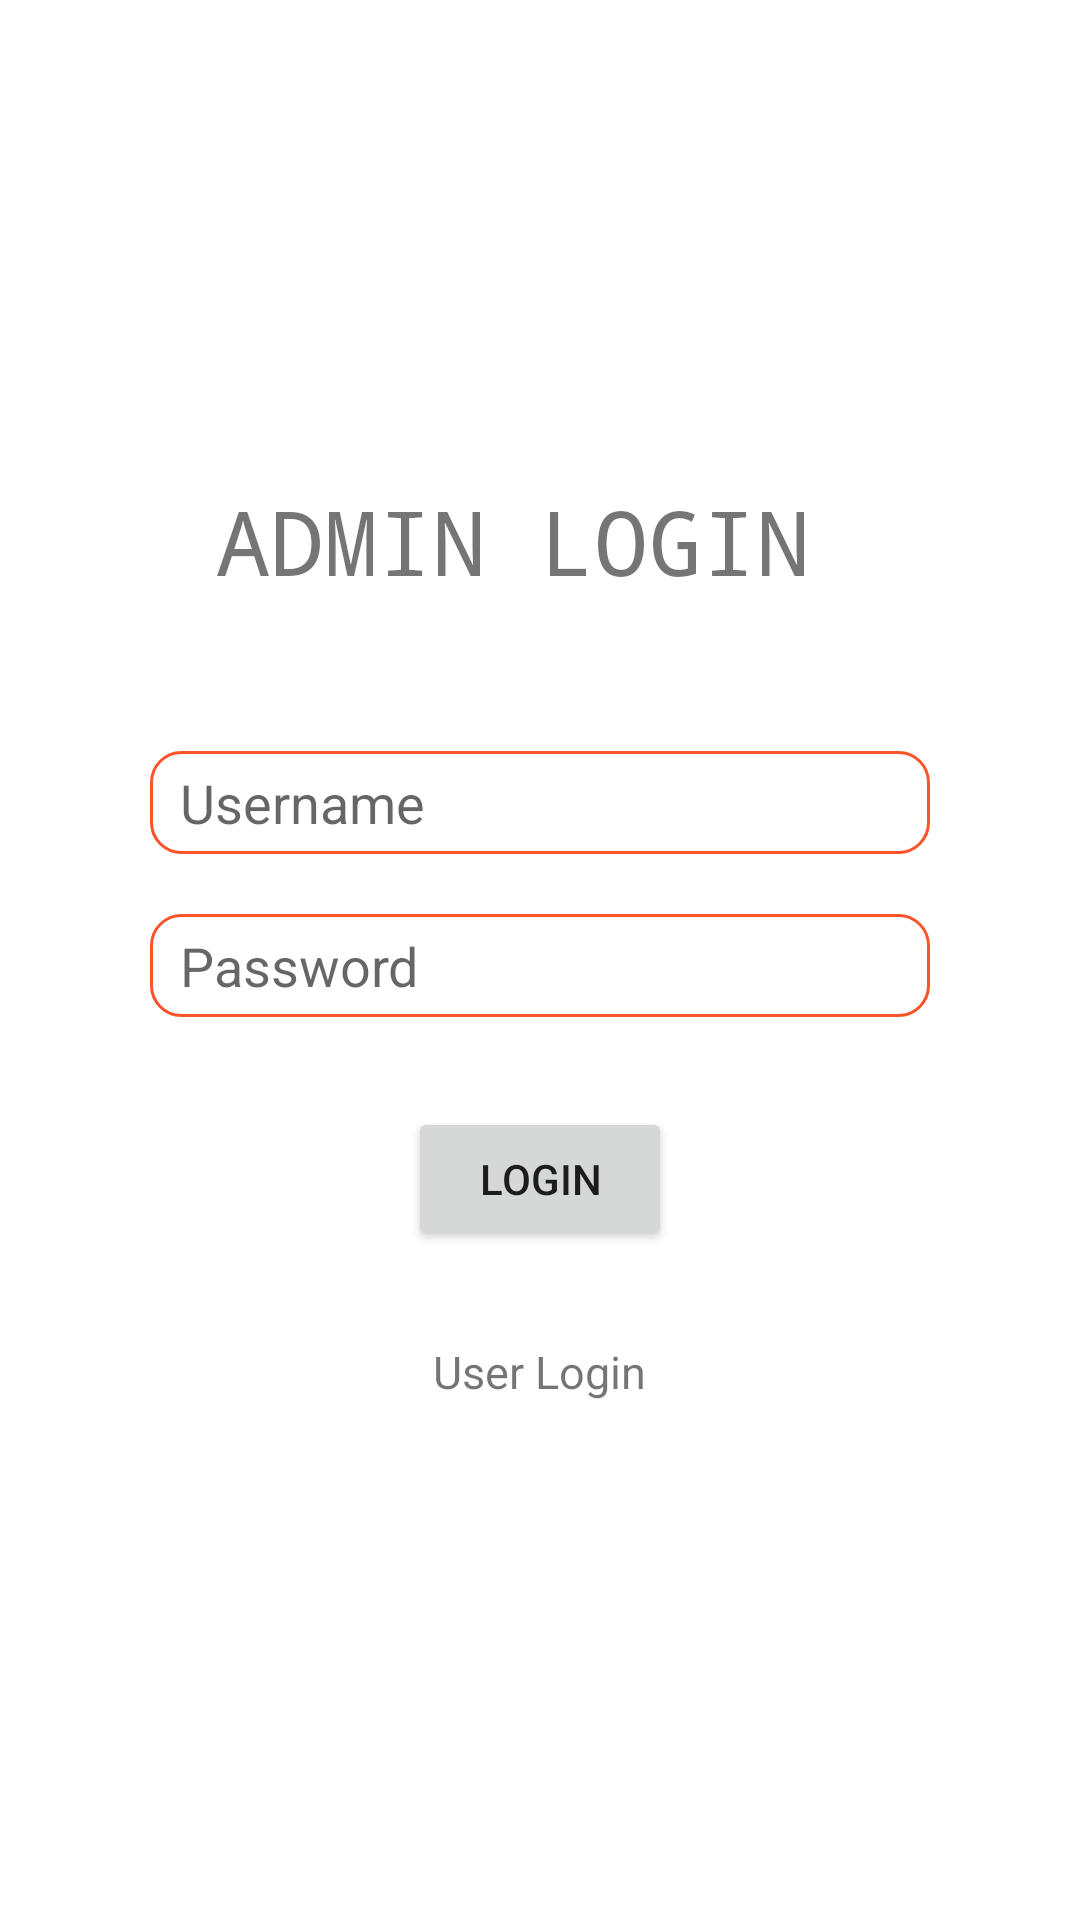

Produce the Android XML layout that renders to this screen, including the resource entries it uses.
<!-- AndroidManifest.xml: application theme Theme.DemoApplication01 -->
<!-- res/layout/activity_admin_login.xml -->
<?xml version="1.0" encoding="utf-8"?>
<LinearLayout xmlns:android="http://schemas.android.com/apk/res/android"
    xmlns:app="http://schemas.android.com/apk/res-auto"
    xmlns:tools="http://schemas.android.com/tools"
    android:layout_width="match_parent"
    android:layout_height="match_parent"
    android:background="#FFFFFF"
    android:orientation="vertical">

    <ImageView
        android:id="@+id/imageView"
        android:layout_width="match_parent"
        android:layout_height="100dp"
        android:background="#FFFFFF"
        app:srcCompat="@drawable/sloginlogi"
        android:layout_marginTop="30dp"
        />
    <TextView
        android:layout_width="wrap_content"
        android:layout_height="wrap_content"
        android:text="Admin Login "
        android:textSize="30dp"
        android:fontFamily="monospace"
        android:layout_gravity="center"
        android:layout_marginTop="30dp"
        android:textAllCaps="true"/>

    <EditText
        android:id="@+id/usernameText"
        android:layout_width="match_parent"
        android:layout_height="wrap_content"
        android:layout_marginTop="50dp"
        android:layout_marginLeft="50dp"
        android:layout_marginRight="50dp"
        android:singleLine="true"
        android:hint="Username"
        android:paddingTop="5dp"
        android:paddingBottom="5dp"
        android:paddingLeft="10dp"
        android:background="@drawable/bg_inputfield"/>

    <EditText
        android:id="@+id/passwordText"
        android:layout_width="match_parent"
        android:layout_height="wrap_content"
        android:layout_marginTop="20dp"
        android:layout_marginLeft="50dp"
        android:layout_marginRight="50dp"
        android:singleLine="true"
        android:paddingTop="5dp"
        android:paddingBottom="5dp"
        android:paddingLeft="10dp"
        android:inputType="textPassword"
        android:background="@drawable/bg_inputfield"
        android:hint="Password" />
    <Button
        android:id="@+id/loginBtn"
        android:layout_width="wrap_content"
        android:layout_height="wrap_content"
        android:text="Login"
        android:layout_gravity="center"
        android:layout_marginTop="30dp"/>

    <TextView
        android:id="@+id/userLogin"
        android:layout_width="wrap_content"
        android:layout_height="wrap_content"
        android:text="User Login"
        android:layout_gravity="center"
        android:layout_marginTop="30dp"
        android:textSize="15dp"/>

</LinearLayout>
<!-- resources referenced by this layout -->
<resources>
  <!-- drawable bg_inputfield (drawable) -->
  <?xml version="1.0" encoding="utf-8"?>
  <shape xmlns:android="http://schemas.android.com/apk/res/android" android:shape="rectangle">
  
      <stroke
          android:width="1dp"
          android:color="@color/brave"/>
  
      <corners android:radius="10dp"/>
  </shape>
  <style name="Theme.DemoApplication01" parent="Theme.MaterialComponents.DayNight.NoActionBar">
          
          <item name="colorPrimary">@color/purple_500</item>
          <item name="colorPrimaryVariant">@color/purple_700</item>
          <item name="colorOnPrimary">@color/white</item>
          
          <item name="colorSecondary">@color/teal_200</item>
          <item name="colorSecondaryVariant">@color/teal_700</item>
          <item name="colorOnSecondary">@color/black</item>
          
          <item name="android:statusBarColor" tools:targetApi="l">?attr/colorPrimaryVariant</item>
          
      </style>
  <color name="brave">#fb542b</color>
  <color name="purple_500">#FF6200EE</color>
  <color name="purple_700">#FF3700B3</color>
  <color name="white">#FFFFFFFF</color>
  <color name="teal_200">#FF03DAC5</color>
  <color name="teal_700">#FF018786</color>
  <color name="black">#FF000000</color>
</resources>
